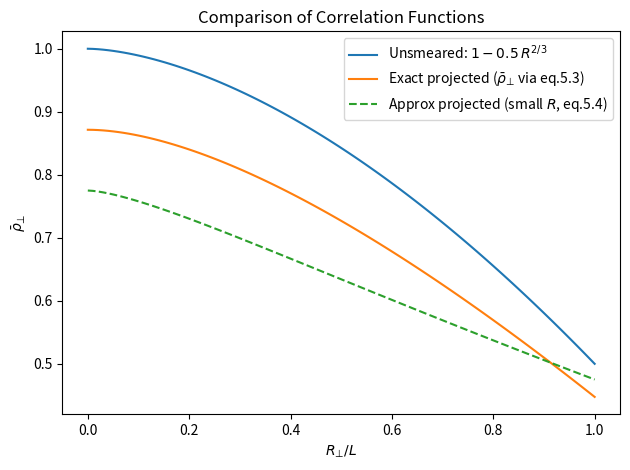

The matplotlib source for this figure:
import numpy as np
import matplotlib.pyplot as plt

# Parameters
C2 = 1.0  # Set C2 = 1 for normalization
L = 1.0   # Normalize L = 1

# R_perp values
R = np.linspace(0, 1, 100)

# Delta-s grid for convolution integrals
d = np.linspace(-L, L, 2001)
w = (1 - np.abs(d) / L)  # weight (L - |Δs|)/L

# Unsmeared 3D correlation: ρ(R) = 1 - (C2/2)*(R/L)^(2/3)
y_unsmoothed = 1 - 0.5 * (R / L)**(5/3)

# Exact projected correlation (eq. 5.3 through convolution trick)
y_exact = []
# Approximate projected correlation (eq. 5.4)
y_approx = []

for R_val in R:
    # Exact: integrand exponent 2/3
    integrand_exact = (R_val**2 + d**2)**(2/3) * w
    I_exact = np.trapz(integrand_exact, d)
    y_exact.append(1 - 0.5 * I_exact / L**(2/3))
    
    # Approx: integrand exponent 1/3
    integrand_approx = (R_val**2 + d**2)**(1/3) * w
    I_approx = np.trapz(integrand_approx, d)
    y_approx.append(1 - 0.5 * I_approx / L**(2/3))

y_exact = np.array(y_exact)
y_approx = np.array(y_approx)

# Plotting
plt.figure()
plt.plot(R, y_unsmoothed, label='Unsmeared: $1 - 0.5\\,R^{2/3}$')
plt.plot(R, y_exact, label='Exact projected ($\\bar{ρ}_⊥$ via eq.5.3)')
plt.plot(R, y_approx, '--', label='Approx projected (small $R$, eq.5.4)')

plt.xlabel('$R_⊥ / L$')
plt.ylabel('$\\bar{ρ}_⊥$')
plt.title('Comparison of Correlation Functions')
plt.legend()
plt.tight_layout()
plt.show()
